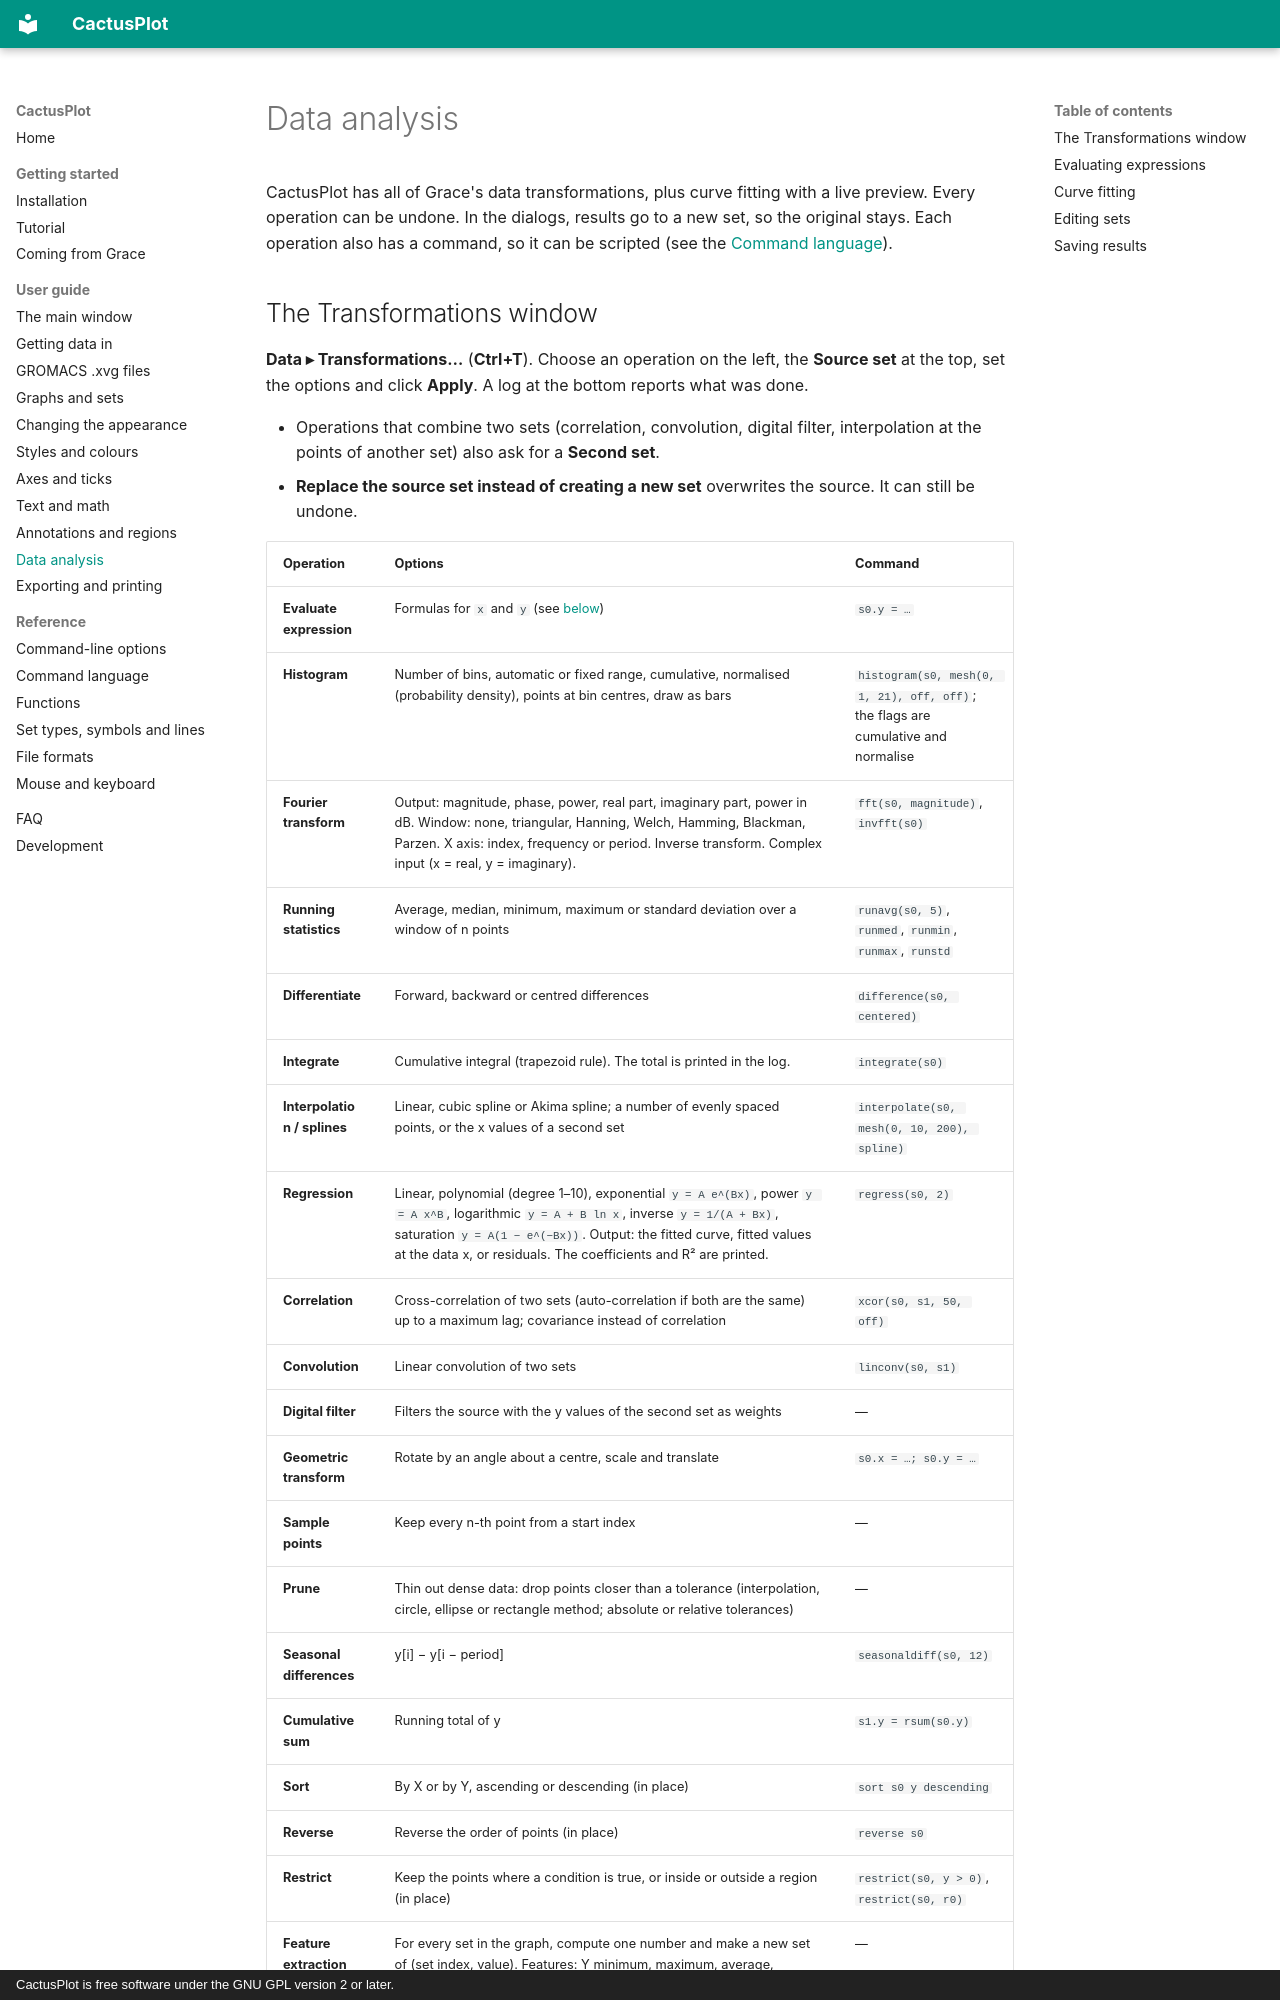

repository: StochasticCactus/CactusPlot · page: guide/analysis/index.html · generator: mkdocs · copyright: CactusPlot is free software under the GNU GPL version 2 or later.

# Data analysis

CactusPlot has all of Grace's data transformations, plus curve fitting with a live preview. Every
operation can be undone. In the dialogs, results go to a new set, so the original stays. Each
operation also has a command, so it can be scripted (see the
[Command language](../reference/command-language.md)).
